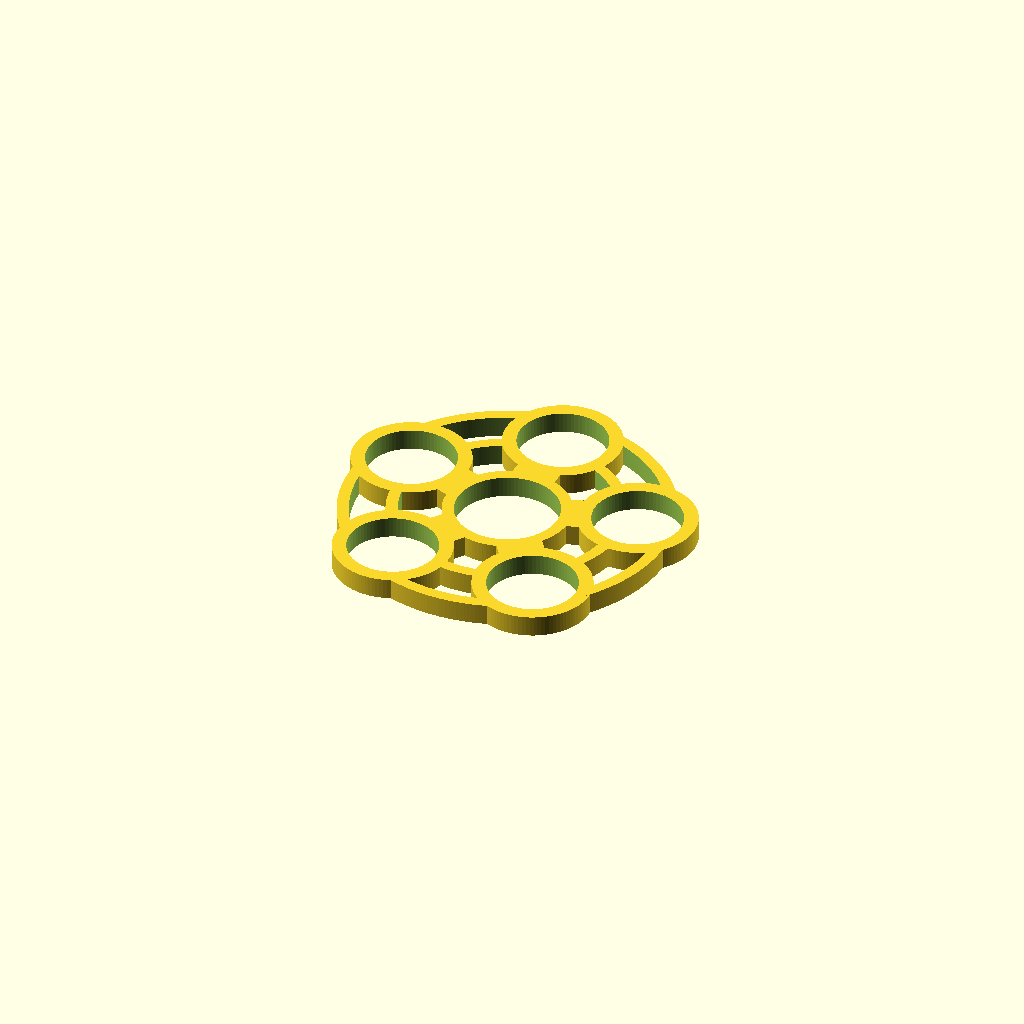
Cell 1: the model at its default parameters.
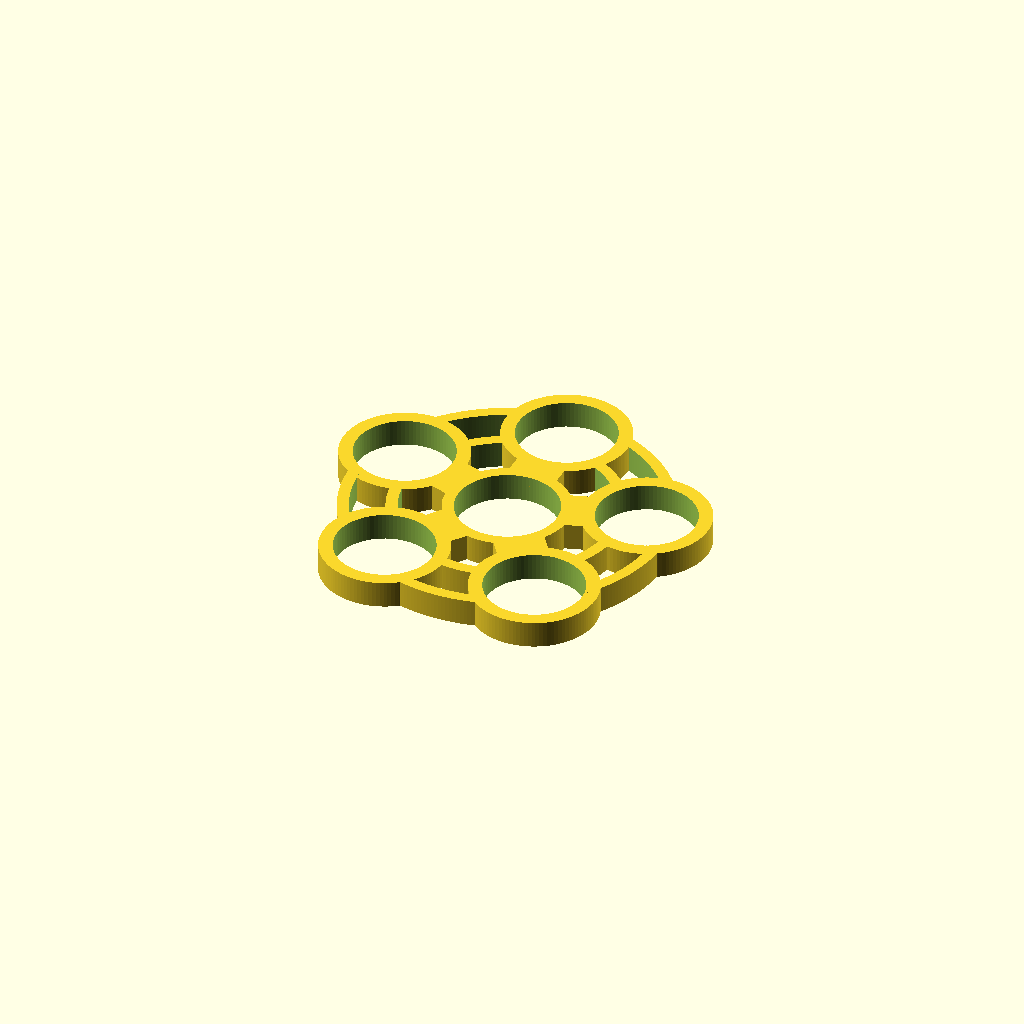
Cell 2: the same model with coin_list = 8.
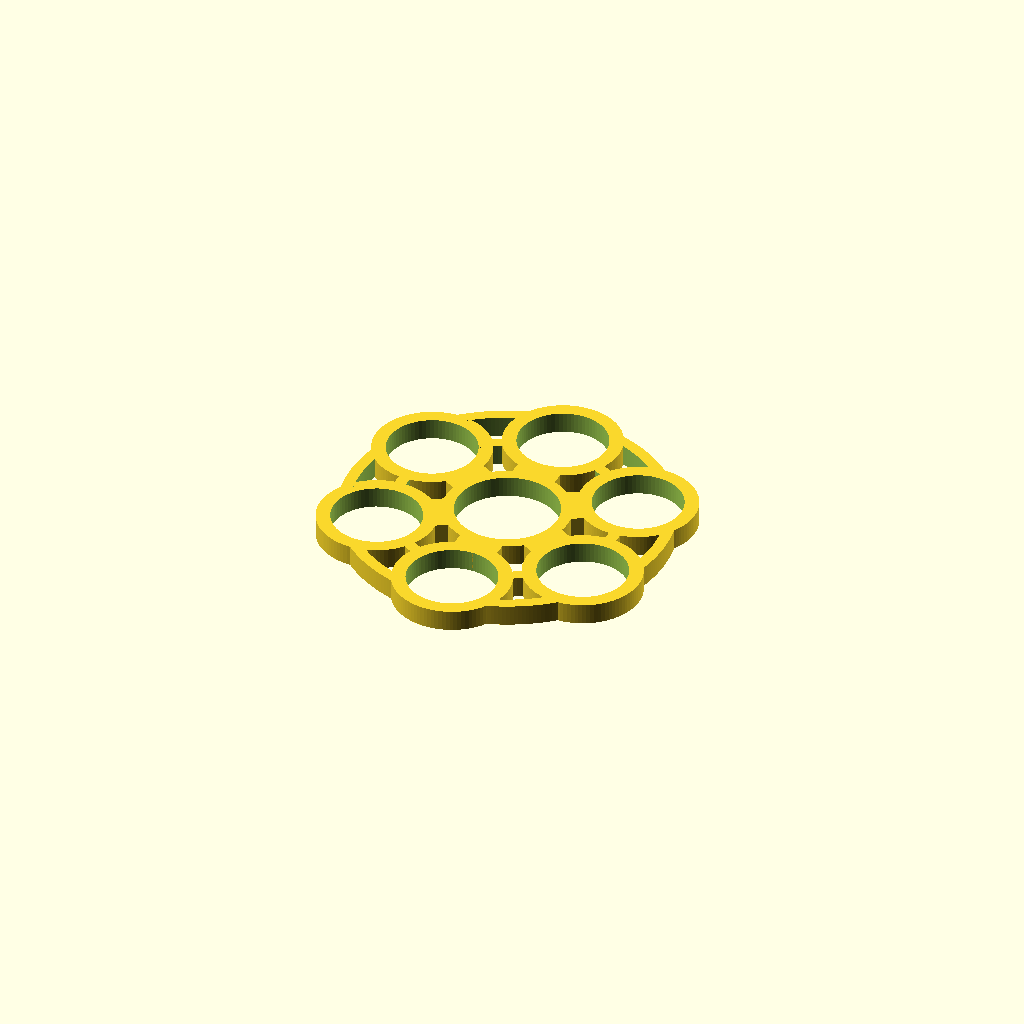
Cell 3: Number_of_Spokes = 6 (everything else at default).
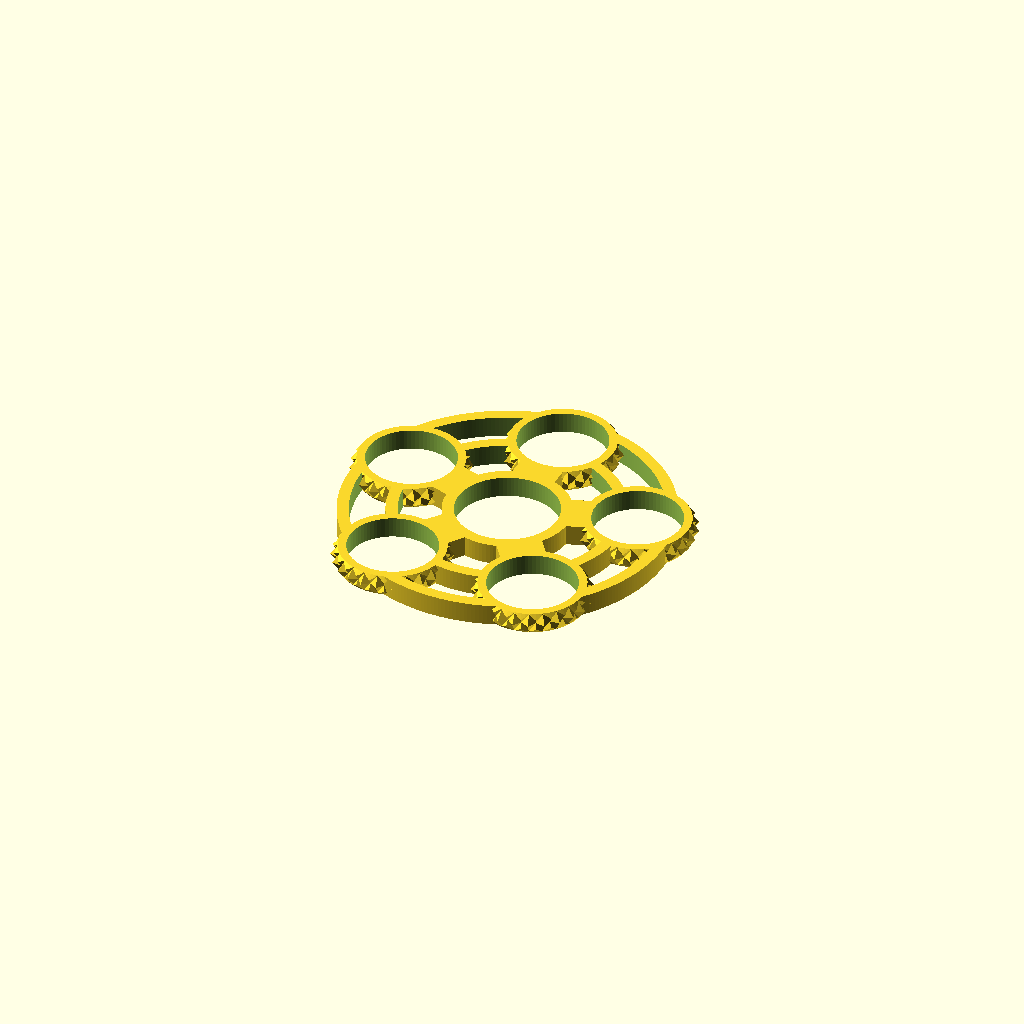
Cell 4: the same model with Edge_finish = 1.
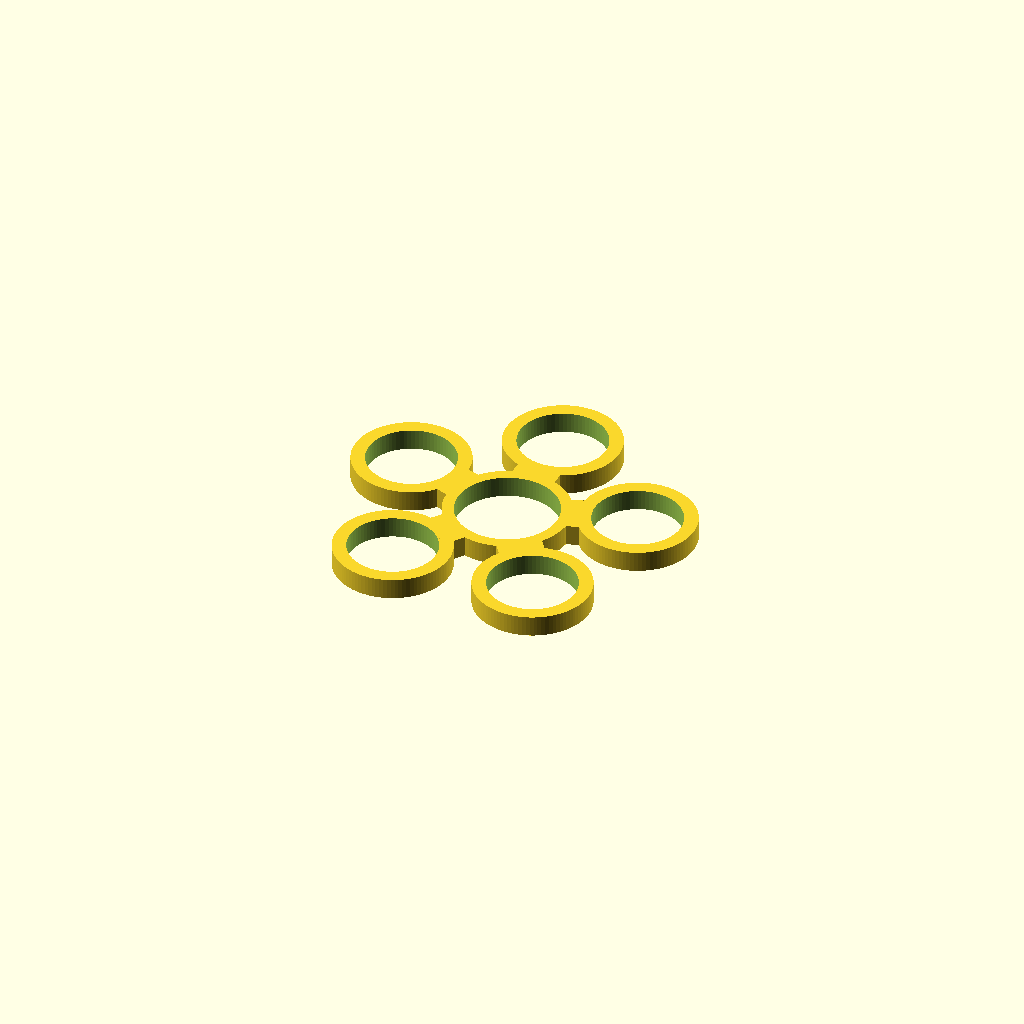
Cell 5: Orbits_or_No_Orbits = 0 (everything else at default).
All cells are drawn from one camera (rotation 55°, 0°, 25°, orthographic, colour scheme Cornfield), so only the parameter changes between them.
Source of the model, inputs/thingiverse/thing-1937473/files/moneySpinner02_customizer.scad:
/*
    Filename: moneySpinner02
    Dated: 2017-06-05T18:56:57+10:00
    Version: 0.9
    Author: Geoff Buttsworth
    Twitter: @gbutts9

    This version is designed to work with the Thingiverse Customizer.
    Ref: http://customizer.makerbot.com/docs

    Uploaded to Customizer 2017-06-06T08:49:39+10:00

    Change Log: 
    	0.2 - Initial upload to Customizer
    	0.3 - Activated 'Flush' parameter
    	0.4 - Added Qatari 50 dirham (QA 0.5QAR) Ref: https://www.catawiki.com/catalog/coins/countries/qatar/432219-qatar-50-dirhams-1973-year-1393
    	0.5 - Added US 5c, deleted CR2032 at coin 8
    	0.6 - Added option to delete knurled finish
    	0.7 - Added US 1c, deleted 50 dirham
    	0.8 - Added optional orbits
    	0.8.1 - Repaired intended US nickel height to 3
    	0.8.2 - Added 1 as an option for 'number of spokes' for an out of balance spinner
    	0.9 - Larger 6902 bearing option

    Refs:
    	UK:	http://www.royalmint.com/discover/uk-coins/coin-design-and-specifications
    	US: https://www.usmint.gov/learn/coin-and-medal-programs/coin-specifications
    	AU: https://en.wikipedia.org/wiki/Coins_of_the_Australian_dollar
    	EU: https://en.wikipedia.org/wiki/Euro_coins	
*/

/*
    The knurled library is incorporated in toto here as Customizer is limited to one SCAD file.

	 * knurledFinishLib_v2.scad
	 * 
	 * Written by aubenc @ Thingiverse
	 *
	 * This script is licensed under the Public Domain license.
	 *
	 * http://www.thingiverse.com/thing:31122
	 *
	 * Derived from knurledFinishLib.scad (also Public Domain license) available at
	 *
	 * http://www.thingiverse.com/thing:9095
	 *
*/

/* [Spinner_Parameters] */
//Which coin do you want to use?
coin_list=7;//[1:AU $2,2:AU 5c,3:US 10c,4:UK £1,5:UK 5p,6:EU €1,7:US 1c,8:US 5c]
coin=coin_list;

//How many spokes should the spinner have?
Number_of_Spokes=5;//[1,2,3,4,5,6,7]
spokeNumber=Number_of_Spokes;

//Choose Knurled if you are tough enough, otherwise Smooth 
Edge_finish=0;//[0:Smooth,1:Knurled]
finish=Edge_finish;		//Smooth deletes knurled edge but adds 1mm to rim for strength

//Flush for easier printing 
Flush_or_Raised_Hub=1;//[0:Hub,1:Flush]
flush=Flush_or_Raised_Hub;		//Flush is easier to print, the hub is height of bearing and may print with support

//What about orbits to finish it off?
Orbits_or_No_Orbits=1;//[0:None,1:Orbits]
orbit=Orbits_or_No_Orbits;		//Orbits link between the coins. They add some strength but are really for show

//608 or 6902 bearings?
608_or_6902=0;//[0:608,1:6902]
brg=608_or_6902;


//knurledFinishLib_v2
	/*
	 * Usage:
	 *
	 *	 Drop this script somewhere where OpenSCAD can find it (your current project's
	 *	 working directory/folder or your OpenSCAD libraries directory/folder).
	 *
	 *	 Add the line:
	 *
	 *		use <knurledFinishLib_v2.scad>
	 *
	 *	 in your OpenSCAD script and call either...
	 *
	 *    knurled_cyl( Knurled cylinder height,
	 *                 Knurled cylinder outer diameter,
	 *                 Knurl polyhedron width,
	 *                 Knurl polyhedron height,
	 *                 Knurl polyhedron depth,
	 *                 Cylinder ends smoothed height,
	 *                 Knurled surface smoothing amount );
	 *
	 *  ...or...
	 *
	 *    knurl();
	 *
	 *	If you use knurled_cyl() module, you need to specify the values for all and
	 *
	 *  Call the module ' help(); ' for a little bit more of detail
	 *  and/or take a look to the PDF available at http://www.thingiverse.com/thing:9095
	 *  for a in depth descrition of the knurl properties.
	 */


	module knurl(	k_cyl_hg	= 12,
						k_cyl_od	= 25,
						knurl_wd =  3,
						knurl_hg =  4,
						knurl_dp =  1.5,
						e_smooth =  2,
						s_smooth =  0)
	{
	    knurled_cyl(k_cyl_hg, k_cyl_od, 
	                knurl_wd, knurl_hg, knurl_dp, 
	                e_smooth, s_smooth);
	}

	module knurled_cyl(chg, cod, cwd, csh, cdp, fsh, smt)
	{
	    cord=(cod+cdp+cdp*smt/100)/2;
	    cird=cord-cdp;
	    cfn=round(2*cird*PI/cwd);
	    clf=360/cfn;
	    crn=ceil(chg/csh);

	    echo("knurled cylinder max diameter: ", 2*cord);
	    echo("knurled cylinder min diameter: ", 2*cird);

		 if( fsh < 0 )
	    {
	        union()
	        {
	            shape(fsh, cird+cdp*smt/100, cord, cfn*4, chg);

	            translate([0,0,-(crn*csh-chg)/2])
	              knurled_finish(cord, cird, clf, csh, cfn, crn);
	        }
	    }
	    else if ( fsh == 0 )
	    {
	        intersection()
	        {
	            cylinder(h=chg, r=cord-cdp*smt/100, $fn=2*cfn, center=false);

	            translate([0,0,-(crn*csh-chg)/2])
	              knurled_finish(cord, cird, clf, csh, cfn, crn);
	        }
	    }
	    else
	    {
	        intersection()
	        {
	            shape(fsh, cird, cord-cdp*smt/100, cfn*4, chg);

	            translate([0,0,-(crn*csh-chg)/2])
	              knurled_finish(cord, cird, clf, csh, cfn, crn);
	        }
	    }
	}

	module shape(hsh, ird, ord, fn4, hg)
	{
		x0= 0;	x1 = hsh > 0 ? ird : ord;		x2 = hsh > 0 ? ord : ird;
		y0=-0.1;	y1=0;	y2=abs(hsh);	y3=hg-abs(hsh);	y4=hg;	y5=hg+0.1;

		if ( hsh >= 0 )
		{
			rotate_extrude(convexity=10, $fn=fn4)
			polygon(points=[	[x0,y1],[x1,y1],[x2,y2],[x2,y3],[x1,y4],[x0,y4]	],
						paths=[	[0,1,2,3,4,5]	]);
		}
		else
		{
			rotate_extrude(convexity=10, $fn=fn4)
			polygon(points=[	[x0,y0],[x1,y0],[x1,y1],[x2,y2],
									[x2,y3],[x1,y4],[x1,y5],[x0,y5]	],
						paths=[	[0,1,2,3,4,5,6,7]	]);
		}
	}

	module knurled_finish(ord, ird, lf, sh, fn, rn)
	{
	    for(j=[0:rn-1])
	    assign(h0=sh*j, h1=sh*(j+1/2), h2=sh*(j+1))
	    {
	        for(i=[0:fn-1])
	        assign(lf0=lf*i, lf1=lf*(i+1/2), lf2=lf*(i+1))
	        {
	            polyhedron(
	                points=[
	                     [ 0,0,h0],
	                     [ ord*cos(lf0), ord*sin(lf0), h0],
	                     [ ird*cos(lf1), ird*sin(lf1), h0],
	                     [ ord*cos(lf2), ord*sin(lf2), h0],

	                     [ ird*cos(lf0), ird*sin(lf0), h1],
	                     [ ord*cos(lf1), ord*sin(lf1), h1],
	                     [ ird*cos(lf2), ird*sin(lf2), h1],

	                     [ 0,0,h2],
	                     [ ord*cos(lf0), ord*sin(lf0), h2],
	                     [ ird*cos(lf1), ird*sin(lf1), h2],
	                     [ ord*cos(lf2), ord*sin(lf2), h2]
	                    ],
	                triangles=[
	                     [0,1,2],[2,3,0],
	                     [1,0,4],[4,0,7],[7,8,4],
	                     [8,7,9],[10,9,7],
	                     [10,7,6],[6,7,0],[3,6,0],
	                     [2,1,4],[3,2,6],[10,6,9],[8,9,4],
	                     [4,5,2],[2,5,6],[6,5,9],[9,5,4]
	                    ],
	                convexity=5);
	         }
	    }
	}

	module knurl_help()
	{
		echo();
		echo("    Knurled Surface Library  v2  ");
	   echo("");
		echo("      Modules:    ");
		echo("");
		echo("        knurled_cyl(parameters... );    -    Requires a value for each an every expected parameter (see bellow)    ");
		echo("");
		echo("        knurl();    -    Call to the previous module with a set of default parameters,    ");
		echo("                                  values may be changed by adding 'parameter_name=value'        i.e.     knurl(s_smooth=40);    ");
		echo("");
		echo("      Parameters, all of them in mm but the last one.    ");
		echo("");
		echo("        k_cyl_hg       -   [ 12   ]  ,,  Height for the knurled cylinder    ");
		echo("        k_cyl_od      -   [ 25   ]  ,,  Cylinder's Outer Diameter before applying the knurled surfacefinishing.    ");
		echo("        knurl_wd     -   [   3   ]  ,,  Knurl's Width.    ");
		echo("        knurl_hg      -   [   4   ]  ,,  Knurl's Height.    ");
		echo("        knurl_dp     -   [  1.5 ]  ,,  Knurl's Depth.    ");
		echo("        e_smooth   -    [  2   ]  ,,  Bevel's Height at the bottom and the top of the cylinder    ");
		echo("        s_smooth   -    [  0   ]  ,,  Knurl's Surface Smoothing :  File donwn the top of the knurl this value, i.e. 40 will snooth it a 40%.    ");
		echo("");
	}

//Allocate coin data

	coinName=coin==2 ? "AU $2" : 
		(coin==2 ? "AU 5c" : 
			(coin==3 ? "US 10c" :
				(coin==4 ? "UK £1" :
					(coin==5 ? "UK 5p" :
						(coin==6 ? "EU €1" :
							(coin==7 ? "US 1c" : "US 5c")
						)	
					)	
				)
			)
		);

	coin_d=coin==1 ? 20.5 : 
		(coin==2 ? 19.4 : 
			(coin==3 ? 17.90 :	
				(coin==4 ? 22.5 :
					(coin==5 ? 18.0 :
						(coin==6 ? 23.3 :
							(coin==7 ? 19.05 : 21.3)
						)
					)	
				)
			)
		);

	coin_z=coin==1 ? 2.8 : 
		(coin==2 ? 1.3 : 
			(coin==3 ? 1.35 :
				(coin==4 ? 3.15 :
					(coin==5 ? 1.8 :
						(coin==6 ? 2.35 :
							(coin==7 ? 1.50 : 1.95)
						)
					)	
				)
			)
		);

	stack=coin==2 ? 3 : 
		(coin==3 ? 3 : 
			(coin==5 ? 3 :
				(coin==7 ? 3 :
					(coin==8 ? 3 : 2)
				)
			)	
		);

//Default values
	$fa=0.8;
	$fs=0.8;

//Variables:

	rim=5;	//Nominal thickness for hub, adjustable as below for smooth finish

	//If smooth rim: add 1mm for extra strength to coin holders only
	rim_x=finish==0 ? rim+1 : rim;	

	holder_d=coin_d+rim_x;
	holder_z=coin_z*stack;

	brg_d=22.0;	//608
	brg_z=7.0;	//both

	brg_d2=28;	//6902

	spoke_x=coin_d/2;
	spoke_y=coin_d/3;
	spoke_z=holder_z;

	//void_r=(brg_d+rim_x+spoke_y+coin_d)/2;

	void_r=(brg_d/2+coin_d/2+spoke_y);

	orbit_d=50;

	//If flush: hub will be height of coin stack otherwise height of bearing
	hub_z=flush==1 ? coin_z*stack : brg_z;	

	//Bearing size
	brgfinal=brg==1 ? brg_d2 : brg_d;

//SpinnerModules

	module dollarHolder() {
		translate([0,coin_d/2+spoke_y,0])
			translate([0,0,-coin_z*stack/2])
			if(finish == 1) 
				knurl(k_cyl_hg=holder_z,k_cyl_od=holder_d); 
			else
				cylinder(d=holder_d,h=holder_z,center=false);
	}

	module hub() {
			cylinder(h=hub_z,d=brgfinal+rim,center=true);
	}

	module spoke() {
		translate([0,spoke_y/2,0])
			cube([spoke_x,spoke_y,spoke_z], center=true);
	}

	module brgVoid() {
		cylinder(h=brg_z+2,d=brgfinal,center=true);
	}

	module holderVoid() {
		for (i = [0:rA:fA]) {
			rotate([0,0,i])
				cylinder(d=coin_d,h=holder_z+4,center=true);
		}
	}	

	module holderSpoke() {
		translate([0,brg_d/2,0])
		union() {
			dollarHolder();
			spoke();
		}
	}

	module orbits() {
		difference() {
			cylinder(h=holder_z,d=orbit_d,center=true);
			cylinder(h=holder_z+1,d=orbit_d-rim,center=true);
		}	
		difference() {
			cylinder(h=holder_z,d=orbit_d+20,center=true);
			cylinder(h=holder_z+1,d=orbit_d+20-rim,center=true);
		}
	}

//Rotate
	rA = 360/spokeNumber;	//rotational angle
	fA = round(360-rA);		//final angle

	module spinner() {
		for (i = [0:rA:fA]) {
			rotate([0,0,i])
				holderSpoke();
		}
	}

	module holderVoid() {
		for (i = [0:rA:fA]) {
			rotate([0,0,i])
		translate([0,void_r,0])
				cylinder(d=coin_d,h=holder_z+4,center=true);
		}
	}	

//Finalise
	module plus() {
		hub();
		spinner();
		if(orbit == 1) 
			orbits();
	}

	module minus() {
		brgVoid();
		holderVoid();
	}

	//Render
	difference() {
		plus();
		minus();
	}
Parameter table extracted from the source (name, type, default, range or options):
coin_list: number, default 7, options 1, 2, 3, 4, 5, 6, 7, 8
Number_of_Spokes: number, default 5, options 1, 2, 3, 4, 5, 6, 7
Edge_finish: number, default 0, options 0, 1
Flush_or_Raised_Hub: number, default 1, options 0, 1
Orbits_or_No_Orbits: number, default 1, options 0, 1
